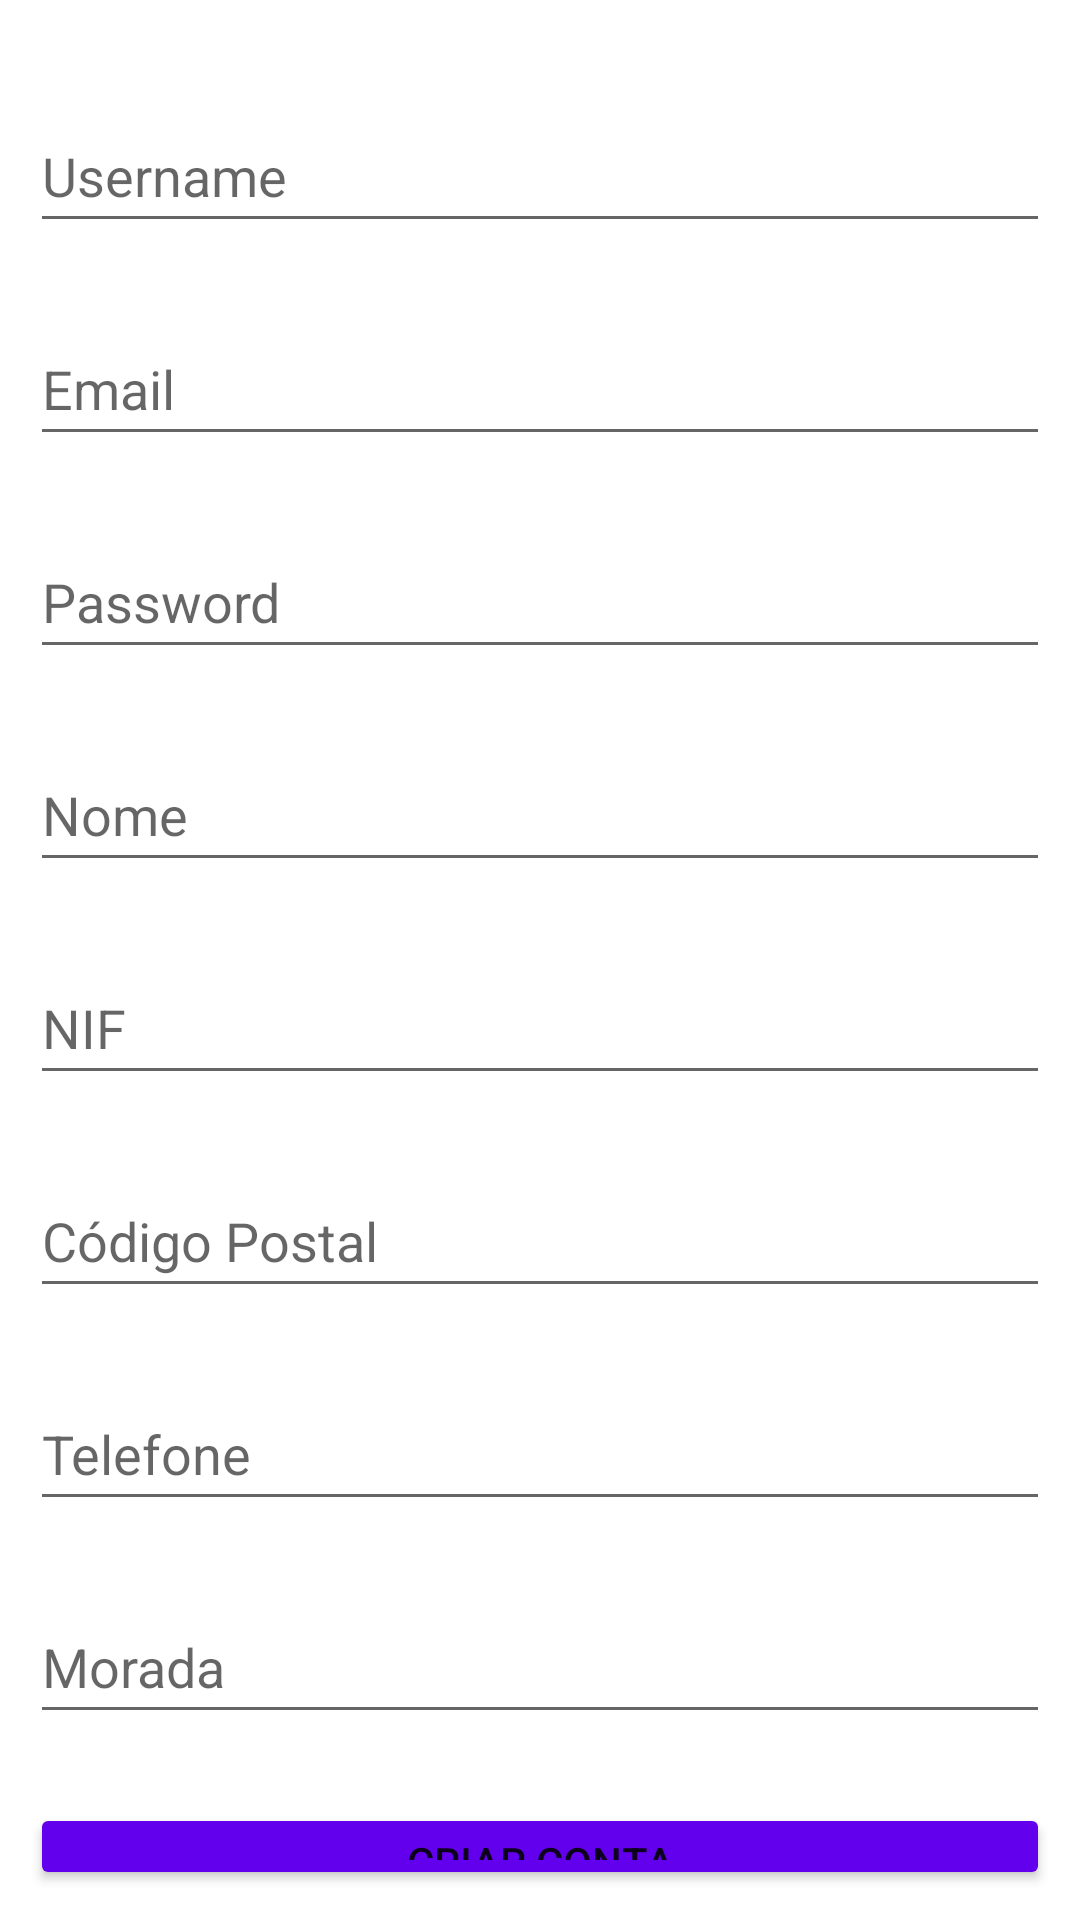

Produce the Android XML layout that renders to this screen, including the resource entries it uses.
<!-- AndroidManifest.xml: application theme Theme.Projeto -->
<!-- res/layout/activity_register.xml -->
<?xml version="1.0" encoding="utf-8"?>
<LinearLayout xmlns:android="http://schemas.android.com/apk/res/android"
    xmlns:app="http://schemas.android.com/apk/res-auto"
    xmlns:tools="http://schemas.android.com/tools"
    android:layout_width="match_parent"
    android:layout_height="match_parent"
    android:orientation="vertical"
    android:padding="10dp"
    tools:context=".Register">

    <Space
        android:layout_width="match_parent"
        android:layout_height="23dp" />

    <EditText
        android:id="@+id/tbUsername"
        android:layout_width="match_parent"
        android:layout_height="wrap_content"
        android:ems="10"
        android:hint="@string/username"
        android:minHeight="48dp" />

    <Space
        android:layout_width="match_parent"
        android:layout_height="23dp" />

    <EditText
        android:id="@+id/tbEmail"
        android:layout_width="match_parent"
        android:layout_height="wrap_content"
        android:ems="10"
        android:hint="@string/email"
        android:minHeight="48dp" />

    <Space
        android:layout_width="match_parent"
        android:layout_height="23dp" />

    <EditText
        android:id="@+id/tbPass"
        android:layout_width="match_parent"
        android:layout_height="wrap_content"
        android:ems="10"
        android:hint="@string/pass"
        android:inputType="textPassword"
        android:minHeight="48dp" />

    <Space
        android:layout_width="match_parent"
        android:layout_height="23dp" />

    <EditText
        android:id="@+id/tbNome"
        android:layout_width="match_parent"
        android:layout_height="wrap_content"
        android:ems="10"
        android:hint="@string/nome"
        android:inputType="textShortMessage"
        android:minHeight="48dp" />

    <Space
        android:layout_width="match_parent"
        android:layout_height="23dp" />

    <EditText
        android:id="@+id/tbNif"
        android:layout_width="match_parent"
        android:layout_height="wrap_content"
        android:ems="10"
        android:hint="@string/nif"
        android:inputType="phone"
        android:minHeight="48dp" />

    <Space
        android:layout_width="match_parent"
        android:layout_height="23dp" />

    <EditText
        android:id="@+id/tbCodPostal"
        android:layout_width="match_parent"
        android:layout_height="wrap_content"
        android:ems="10"
        android:hint="@string/codPostal"
        android:inputType="textPostalAddress"
        android:minHeight="48dp" />

    <Space
        android:layout_width="match_parent"
        android:layout_height="23dp" />

    <EditText
        android:id="@+id/tbTelefone"
        android:layout_width="match_parent"
        android:layout_height="wrap_content"
        android:ems="10"
        android:hint="@string/telefone"
        android:inputType="phone"
        android:minHeight="48dp" />

    <Space
        android:layout_width="match_parent"
        android:layout_height="23dp" />

    <EditText
        android:id="@+id/tbMorada"
        android:layout_width="match_parent"
        android:layout_height="wrap_content"
        android:ems="10"
        android:hint="@string/morada"
        android:inputType="textShortMessage"
        android:minHeight="48dp" />

    <Space
        android:layout_width="match_parent"
        android:layout_height="23dp" />

    <Button
        android:id="@+id/btnLogin"
        android:layout_width="match_parent"
        android:layout_height="wrap_content"
        android:backgroundTint="@color/purple_500"
        android:onClick="onClickRegister"
        android:shadowColor="@color/purple_500"
        android:text="Criar Conta" />
</LinearLayout>
<!-- resources referenced by this layout -->
<resources>
  <color name="purple_500">#FF6200EE</color>
  <string name="codPostal">Código Postal</string>
  <string name="email">Email</string>
  <string name="morada">Morada</string>
  <string name="nif">NIF</string>
  <string name="nome">Nome</string>
  <string name="pass">Password</string>
  <string name="telefone">Telefone</string>
  <string name="username">Username</string>
  <style name="Theme.Projeto" parent="Theme.MaterialComponents.DayNight.DarkActionBar">
          
          <item name="colorPrimary">@color/blue_300</item>
          <item name="colorPrimaryVariant">@color/purple_700</item>
          <item name="colorOnPrimary">@color/white</item>
          
          <item name="colorSecondary">@color/teal_200</item>
          <item name="colorSecondaryVariant">@color/teal_700</item>
          <item name="colorOnSecondary">@color/black</item>
          
          <item name="android:statusBarColor">?attr/colorPrimaryVariant</item>
          
      </style>
  <color name="blue_300">#4FC3F7</color>
  <color name="purple_700">#FF3700B3</color>
  <color name="white">#FFFFFFFF</color>
  <color name="teal_200">#FF03DAC5</color>
  <color name="teal_700">#FF018786</color>
  <color name="black">#FF000000</color>
</resources>
